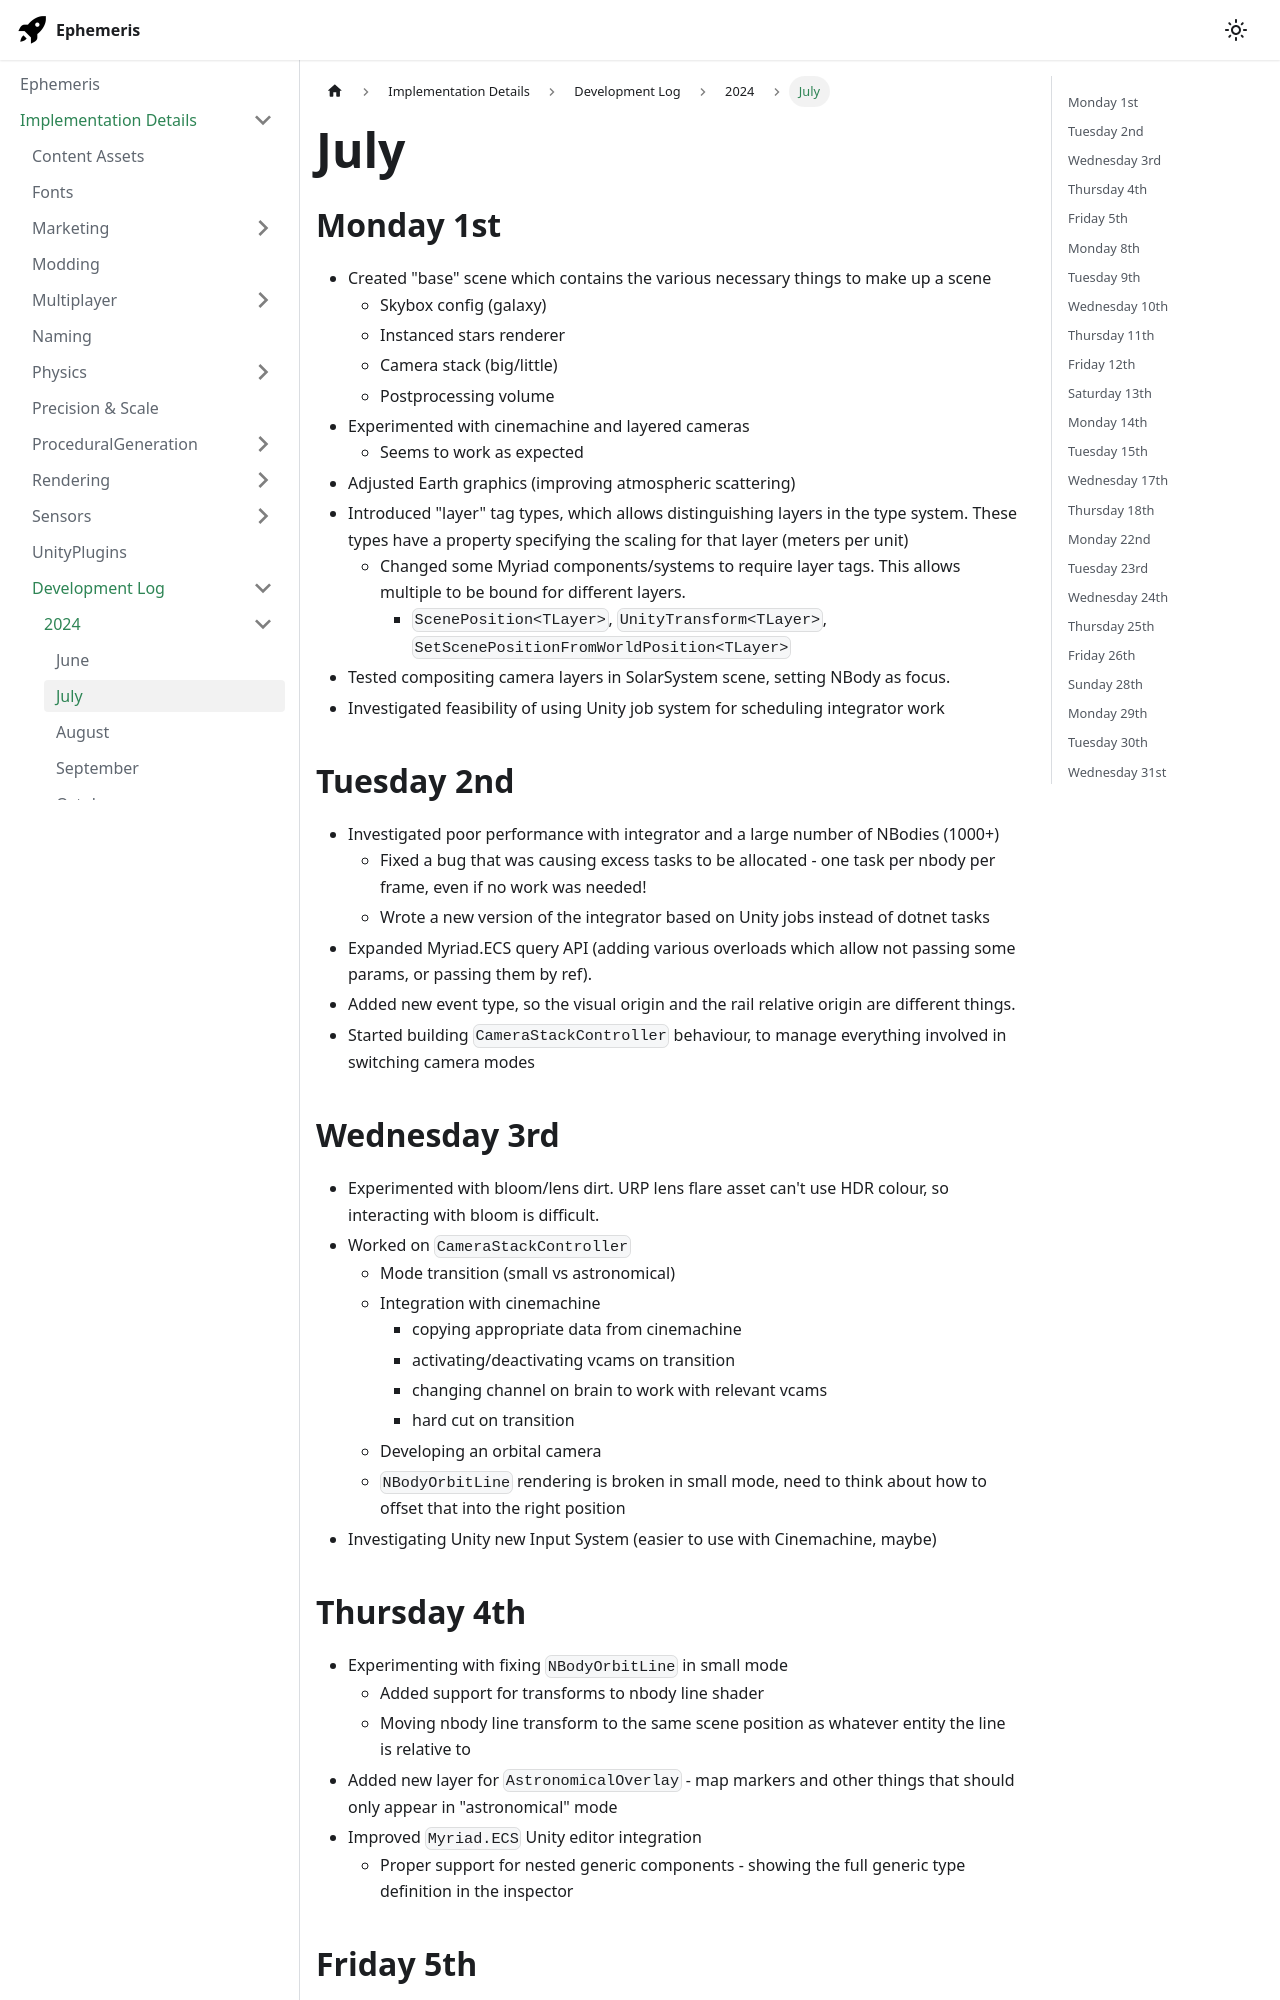

repository: martindevans/EphemerisNotes · page: ImplementationDetails/devlog/2024/July/index.html · generator: docusaurus

---
tags:
  - devlog
  - OrbitalMechanics
  - Rendering
sidebar_position: 7
---
## Monday 1st
- Created "base" scene which contains the various necessary things to make up a scene
	- Skybox config (galaxy)
	- Instanced stars renderer
	- Camera stack (big/little)
	- Postprocessing volume
- Experimented with cinemachine and layered cameras
	- Seems to work as expected
- Adjusted Earth graphics (improving atmospheric scattering)
- Introduced "layer" tag types, which allows distinguishing layers in the type system. These types have a property specifying the scaling for that layer (meters per unit)
	- Changed some Myriad components/systems to require layer tags. This allows multiple to be bound for different layers.
		- `ScenePosition<TLayer>`, `UnityTransform<TLayer>`, `SetScenePositionFromWorldPosition<TLayer>`
- Tested compositing camera layers in SolarSystem scene, setting NBody as focus.
- Investigated feasibility of using Unity job system for scheduling integrator work
## Tuesday 2nd
 - Investigated poor performance with integrator and a large number of NBodies (1000+)
	 - Fixed a bug that was causing excess tasks to be allocated - one task per nbody per frame, even if no work was needed!
	 - Wrote a new version of the integrator based on Unity jobs instead of dotnet tasks
 - Expanded Myriad.ECS query API (adding various overloads which allow not passing some params, or passing them by ref).
 - Added new event type, so the visual origin and the rail relative origin are different things.
 - Started building `CameraStackController` behaviour, to manage everything involved in switching camera modes
## Wednesday 3rd
- Experimented with bloom/lens dirt. URP lens flare asset can't use HDR colour, so interacting with bloom is difficult.
- Worked on `CameraStackController`
	- Mode transition (small vs astronomical)
	- Integration with cinemachine
		- copying appropriate data from cinemachine
		- activating/deactivating vcams on transition
		- changing channel on brain to work with relevant vcams
		- hard cut on transition
	- Developing an orbital camera
	- `NBodyOrbitLine` rendering is broken in small mode, need to think about how to offset that into the right position
- Investigating Unity new Input System (easier to use with Cinemachine, maybe)
## Thursday 4th
- Experimenting with fixing `NBodyOrbitLine` in small mode
	- Added support for transforms to nbody line shader
	- Moving nbody line transform to the same scene position as whatever entity the line is relative to
- Added new layer for `AstronomicalOverlay` - map markers and other things that should only appear in "astronomical" mode
- Improved `Myriad.ECS` Unity editor integration
	- Proper support for nested generic components - showing the full generic type definition in the inspector
